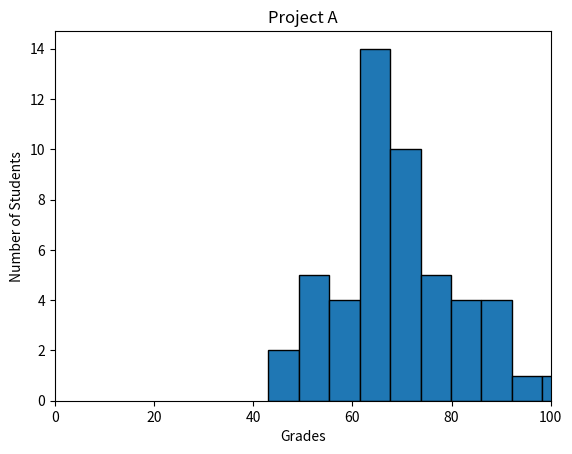

Write Python code to recreate this figure.
#!/usr/bin/env python3
import numpy as np
import matplotlib.pyplot as plt

np.random.seed(5)
student_grades = np.random.normal(68, 15, 50)

plt.hist(student_grades, bins=10, edgecolor='black')
plt.xlabel('Grades')
plt.ylabel('Number of Students')
plt.title('Project A')
plt.xlim([0, 100])
plt.show()
